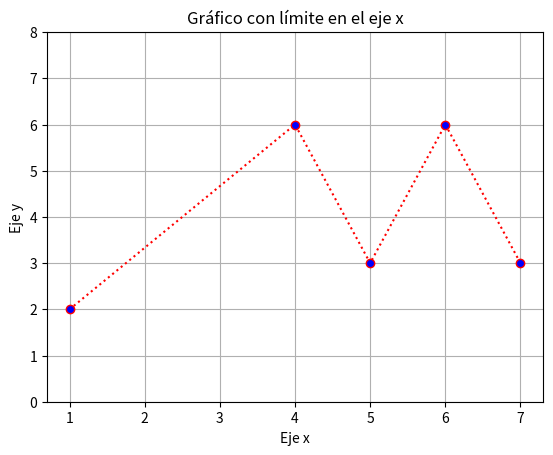

Generate this figure with matplotlib:
import matplotlib.pyplot as plt
import numpy as np

xpoints = np.array([1, 4, 5, 6, 7])
ypoints = np.array([2, 6, 3, 6, 3])

plt.ylim(0, 8)

plt.plot(xpoints, ypoints, linestyle="dotted", marker="o" ,markerfacecolor="blue" , color="red" )
plt.xlabel("Eje x")
plt.ylabel("Eje y")
plt.title("Gráfico con límite en el eje x")
plt.grid(True)  
plt.show()
